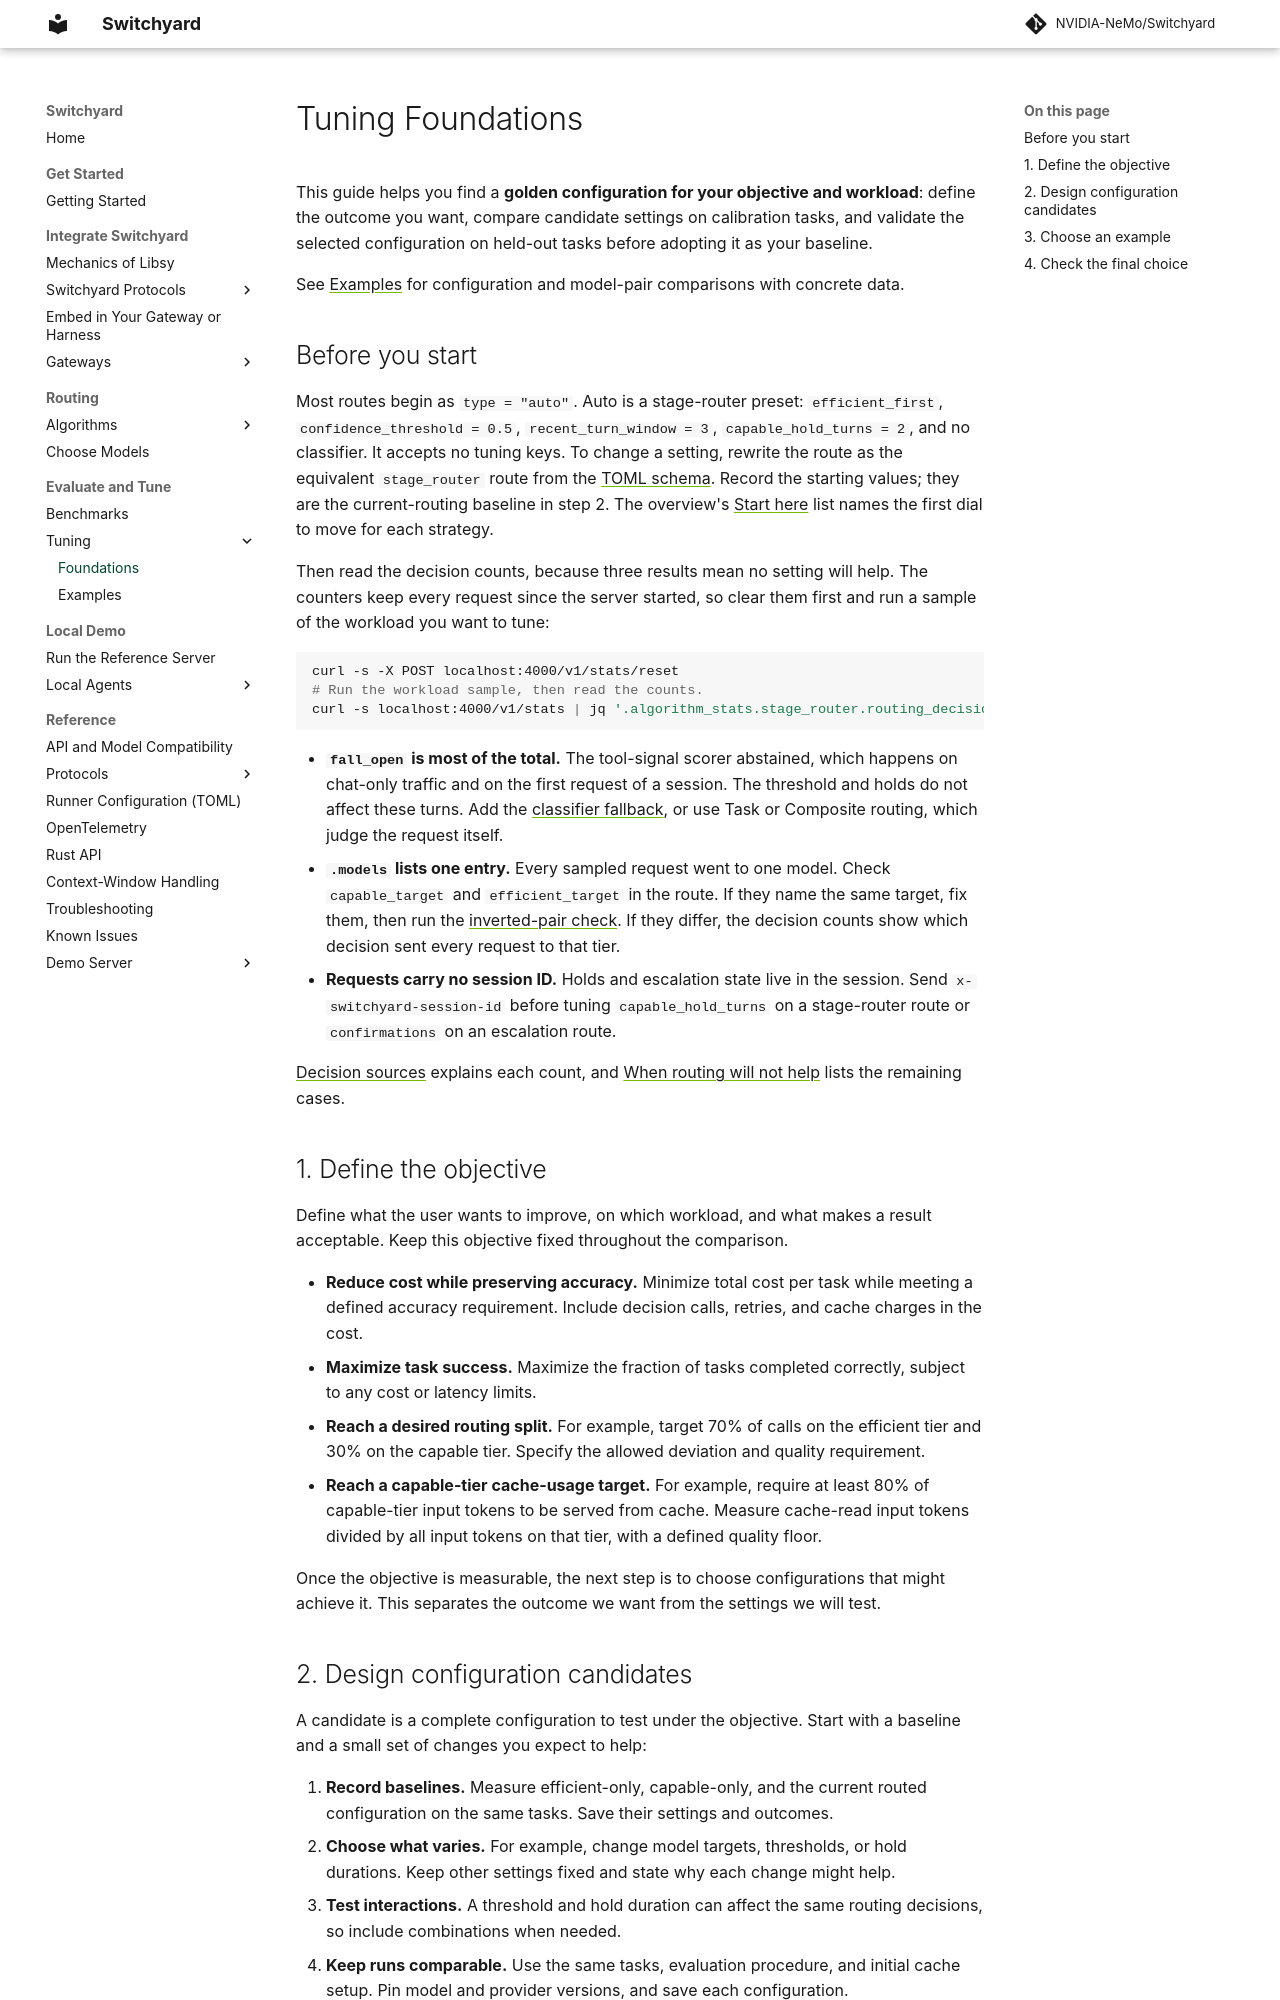

repository: NVIDIA-NeMo/Switchyard · page: pr-preview/pr-1366/tuning/foundations/index.html · generator: mkdocs

# Tuning Foundations

This guide helps you find a **golden configuration for your objective and
workload**: define the outcome you want, compare candidate settings on
calibration tasks, and validate the selected configuration on held-out tasks
before adopting it as your baseline.

See [Examples](examples.md) for configuration and model-pair comparisons
with concrete data.

## Before you start

Most routes begin as `type = "auto"`. Auto is a stage-router preset:
`efficient_first`, `confidence_threshold = 0.5`, `recent_turn_window = 3`,
`capable_hold_turns = 2`, and no classifier. It accepts no tuning keys. To
change a setting, rewrite the route as the equivalent `stage_router` route from
the [TOML schema](../reference/toml_schema.md#auto). Record the starting values;
they are the current-routing baseline in step 2. The overview's
[Start here](../routing_algorithms/overview.md#start-here) list names the first
dial to move for each strategy.

Then read the decision counts, because three results mean no setting will help.
The counters keep every request since the server started, so clear them first
and run a sample of the workload you want to tune:

```bash
curl -s -X POST localhost:4000/v1/stats/reset
# Run the workload sample, then read the counts.
curl -s localhost:4000/v1/stats | jq '.algorithm_stats.stage_router.routing_decisions, (.models | map_values(.calls))'
```

- **`fall_open` is most of the total.** The tool-signal scorer abstained, which
  happens on chat-only traffic and on the first request of a session. The
  threshold and holds do not affect these turns. Add the
  [classifier fallback](../routing_algorithms/stage_router_routing.md#optional-llm-classifier-fallback),
  or use Task or Composite routing, which judge the request itself.
- **`.models` lists one entry.** Every sampled request went to one model. Check
  `capable_target` and `efficient_target` in the route. If they name the same
  target, fix them, then run the
  [inverted-pair check](../routing_algorithms/model_selection.md#check-for-an-inverted-pair).
  If they differ, the decision counts show which decision sent every request to
  that tier.
- **Requests carry no session ID.** Holds and escalation state live in the
  session. Send `x-switchyard-session-id` before tuning `capable_hold_turns` on
  a stage-router route or `confirmations` on an escalation route.

[Decision sources](../routing_algorithms/stage_router_routing.md#decision-sources)
explains each count, and
[When routing will not help](../routing_algorithms/overview.md#when-routing-will-not-help)
lists the remaining cases.

## 1. Define the objective

Define what the user wants to improve, on which workload, and what makes a result
acceptable. Keep this objective fixed throughout the comparison.

- **Reduce cost while preserving accuracy.** Minimize total cost per task while
  meeting a defined accuracy requirement. Include decision calls, retries, and
  cache charges in the cost.
- **Maximize task success.** Maximize the fraction of tasks completed correctly,
  subject to any cost or latency limits.
- **Reach a desired routing split.** For example, target 70% of calls on the
  efficient tier and 30% on the capable tier. Specify the allowed deviation and
  quality requirement.
- **Reach a capable-tier cache-usage target.** For example, require at least 80%
  of capable-tier input tokens to be served from cache. Measure cache-read input
  tokens divided by all input tokens on that tier, with a defined quality floor.

Once the objective is measurable, the next step is to choose configurations that
might achieve it. This separates the outcome we want from the settings we will
test.
